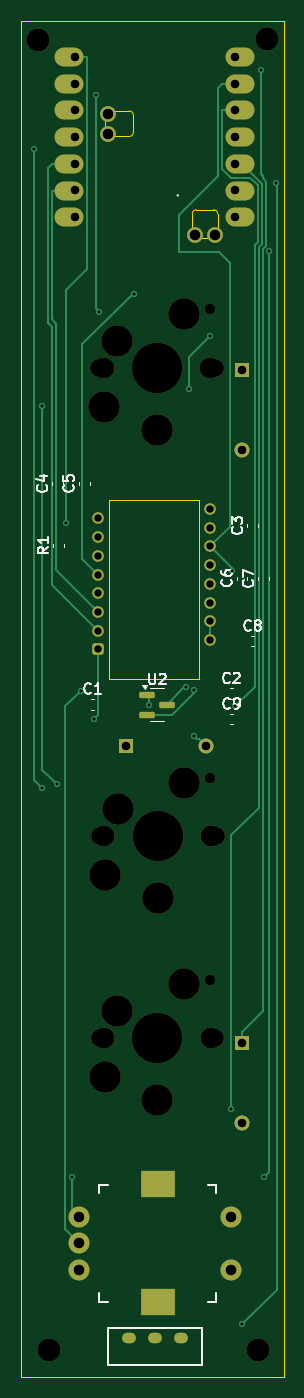
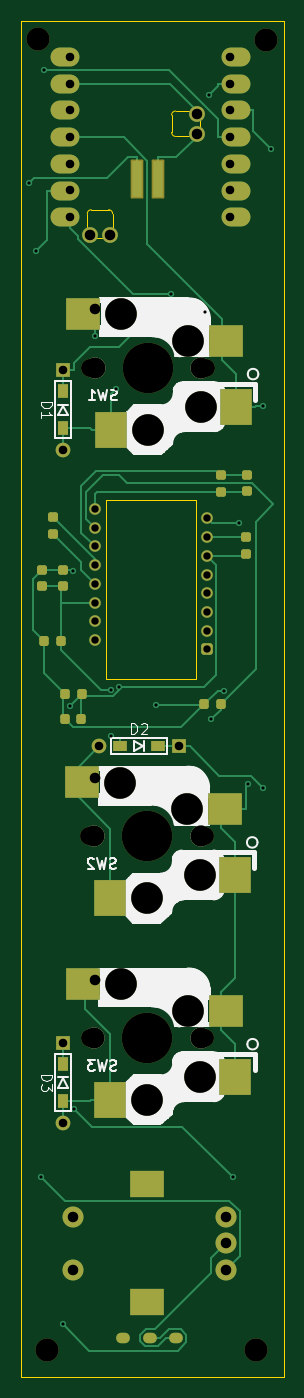
Circuit board: 9 layer files. Board 25.0 x 129.0 mm.
- bottom_copper: tstick-CuBottom.gbr (19000 bytes)
- top_copper: tstick-CuTop.gbr (11081 bytes)
- outline: tstick-EdgeCuts.gbr (1876 bytes)
- bottom_mask: tstick-MaskBottom.gbr (5695 bytes)
- top_mask: tstick-MaskTop.gbr (4171 bytes)
- drill: tstick-NPTH.drl (1185 bytes)
- drill: tstick-PTH.drl (1977 bytes)
- bottom_silk: tstick-SilkBottom.gbr (33549 bytes)
- top_silk: tstick-SilkTop.gbr (21262 bytes)

=== bottom_copper: tstick-CuBottom.gbr (19000 bytes, source omitted) ===
=== top_copper: tstick-CuTop.gbr (11081 bytes, source omitted) ===
=== outline: tstick-EdgeCuts.gbr ===
%TF.GenerationSoftware,KiCad,Pcbnew,8.0.6*%
%TF.CreationDate,2025-11-06T12:50:02+09:00*%
%TF.ProjectId,tstick,74737469-636b-42e6-9b69-6361645f7063,rev?*%
%TF.SameCoordinates,Original*%
%TF.FileFunction,Profile,NP*%
%FSLAX46Y46*%
G04 Gerber Fmt 4.6, Leading zero omitted, Abs format (unit mm)*
G04 Created by KiCad (PCBNEW 8.0.6) date 2025-11-06 12:50:02*
%MOMM*%
%LPD*%
G01*
G04 APERTURE LIST*
%TA.AperFunction,Profile*%
%ADD10C,0.050000*%
%TD*%
%TA.AperFunction,Profile*%
%ADD11C,0.120000*%
%TD*%
%TA.AperFunction,Profile*%
%ADD12C,0.100000*%
%TD*%
G04 APERTURE END LIST*
D10*
X87000000Y-36000000D02*
X112000000Y-36000000D01*
X112000000Y-165000000D01*
X87000000Y-165000000D01*
X87000000Y-36000000D01*
D11*
%TO.C,U1*%
X95001647Y-46304147D02*
X95001647Y-45262747D01*
X95687447Y-44576947D02*
X97287647Y-44576947D01*
X97287647Y-46989947D02*
X95687447Y-46989947D01*
X97668647Y-44957947D02*
X97668647Y-46608947D01*
X103281647Y-55946653D02*
X103281647Y-54346453D01*
X103662647Y-53965453D02*
X105313647Y-53965453D01*
X105008847Y-56632453D02*
X103967447Y-56632453D01*
X105694647Y-54346453D02*
X105694647Y-55946653D01*
X95001647Y-46304147D02*
G75*
G02*
X95687447Y-46989947I247753J-438047D01*
G01*
X95687447Y-44576947D02*
G75*
G02*
X95001647Y-45262747I-438047J-247753D01*
G01*
X97287647Y-44576947D02*
G75*
G02*
X97668647Y-44957947I8J-380992D01*
G01*
X97668647Y-46608947D02*
G75*
G02*
X97287647Y-46989947I-380996J-4D01*
G01*
X103281647Y-54346453D02*
G75*
G02*
X103662647Y-53965457I380993J3D01*
G01*
X103281647Y-55946653D02*
G75*
G02*
X103967447Y-56632453I247753J-438047D01*
G01*
X105008847Y-56632453D02*
G75*
G02*
X105694651Y-55946646I438053J247753D01*
G01*
X105313647Y-53965453D02*
G75*
G02*
X105694647Y-54346453I3J-380997D01*
G01*
%TO.C,pmw3610*%
D12*
X95350000Y-81610000D02*
X103950000Y-81610000D01*
X103950000Y-98570000D01*
X95350000Y-98570000D01*
X95350000Y-81610000D01*
%TD*%
M02*

=== bottom_mask: tstick-MaskBottom.gbr ===
%TF.GenerationSoftware,KiCad,Pcbnew,8.0.6*%
%TF.CreationDate,2025-11-06T12:50:02+09:00*%
%TF.ProjectId,tstick,74737469-636b-42e6-9b69-6361645f7063,rev?*%
%TF.SameCoordinates,Original*%
%TF.FileFunction,Soldermask,Bot*%
%TF.FilePolarity,Negative*%
%FSLAX46Y46*%
G04 Gerber Fmt 4.6, Leading zero omitted, Abs format (unit mm)*
G04 Created by KiCad (PCBNEW 8.0.6) date 2025-11-06 12:50:02*
%MOMM*%
%LPD*%
G01*
G04 APERTURE LIST*
G04 Aperture macros list*
%AMRoundRect*
0 Rectangle with rounded corners*
0 $1 Rounding radius*
0 $2 $3 $4 $5 $6 $7 $8 $9 X,Y pos of 4 corners*
0 Add a 4 corners polygon primitive as box body*
4,1,4,$2,$3,$4,$5,$6,$7,$8,$9,$2,$3,0*
0 Add four circle primitives for the rounded corners*
1,1,$1+$1,$2,$3*
1,1,$1+$1,$4,$5*
1,1,$1+$1,$6,$7*
1,1,$1+$1,$8,$9*
0 Add four rect primitives between the rounded corners*
20,1,$1+$1,$2,$3,$4,$5,0*
20,1,$1+$1,$4,$5,$6,$7,0*
20,1,$1+$1,$6,$7,$8,$9,0*
20,1,$1+$1,$8,$9,$2,$3,0*%
G04 Aperture macros list end*
%ADD10C,2.200000*%
%ADD11RoundRect,0.102000X-0.500000X-1.750000X0.500000X-1.750000X0.500000X1.750000X-0.500000X1.750000X0*%
%ADD12O,2.750000X1.800000*%
%ADD13C,1.500000*%
%ADD14O,1.300000X1.000000*%
%ADD15C,2.000000*%
%ADD16R,3.200000X2.500000*%
%ADD17C,1.700000*%
%ADD18C,3.000000*%
%ADD19C,4.800000*%
%ADD20C,1.000000*%
%ADD21R,3.000000X3.500000*%
%ADD22R,3.300000X3.000000*%
%ADD23RoundRect,0.225000X0.250000X-0.225000X0.250000X0.225000X-0.250000X0.225000X-0.250000X-0.225000X0*%
%ADD24RoundRect,0.250000X0.300000X-0.300000X0.300000X0.300000X-0.300000X0.300000X-0.300000X-0.300000X0*%
%ADD25C,1.100000*%
%ADD26R,1.397000X1.397000*%
%ADD27R,0.950000X1.300000*%
%ADD28C,1.397000*%
%ADD29R,1.300000X0.950000*%
%ADD30RoundRect,0.225000X-0.225000X-0.250000X0.225000X-0.250000X0.225000X0.250000X-0.225000X0.250000X0*%
G04 APERTURE END LIST*
D10*
%TO.C,Ref\u002A\u002A*%
X109550300Y-162458120D03*
%TD*%
%TO.C,Ref\u002A\u002A*%
X89675901Y-162432827D03*
%TD*%
%TO.C,Ref\u002A\u002A*%
X88645844Y-37775358D03*
%TD*%
%TO.C,Ref\u002A\u002A*%
X110400604Y-37675327D03*
%TD*%
D11*
%TO.C,BT1*%
X99000000Y-51000000D03*
X101000000Y-51000000D03*
%TD*%
D12*
%TO.C,U1*%
X91589400Y-39434700D03*
X91589400Y-41974700D03*
X91589400Y-44514700D03*
X91589400Y-47054700D03*
X91589400Y-49594700D03*
X91589400Y-52134700D03*
X91589400Y-54674700D03*
X107829400Y-54674700D03*
X107829400Y-52134700D03*
X107829400Y-49594700D03*
X107829400Y-47054700D03*
X107829400Y-44514700D03*
X107829400Y-41974700D03*
X107829400Y-39434700D03*
D13*
X103544800Y-56366700D03*
X105424400Y-56366700D03*
X95264400Y-46737700D03*
X95264400Y-44832700D03*
%TD*%
D14*
%TO.C,SW21*%
X97249900Y-161297200D03*
X99749900Y-161297200D03*
X102249900Y-161297200D03*
%TD*%
D15*
%TO.C,SW4*%
X92506600Y-149793200D03*
X92506600Y-152293200D03*
X92506600Y-154793200D03*
D16*
X100006600Y-146693200D03*
X100006600Y-157893200D03*
D15*
X107006600Y-149793200D03*
X107006600Y-154793200D03*
%TD*%
D17*
%TO.C,SW3*%
X94464200Y-132747300D03*
D15*
X94884200Y-132747300D03*
D18*
X94964200Y-136447300D03*
X96154200Y-130207300D03*
D19*
X99964200Y-132747300D03*
D18*
X99964200Y-138647300D03*
X102504200Y-127667300D03*
D20*
X104964200Y-127197300D03*
D15*
X105044200Y-132747300D03*
D17*
X105464200Y-132747300D03*
D21*
X91614200Y-136447300D03*
D22*
X92514200Y-130167300D03*
D21*
X103514200Y-138647300D03*
D22*
X106114200Y-127627300D03*
%TD*%
D17*
%TO.C,SW2*%
X94500000Y-113550000D03*
D15*
X94920000Y-113550000D03*
D18*
X95000000Y-117250000D03*
X96190000Y-111010000D03*
D19*
X100000000Y-113550000D03*
D18*
X100000000Y-119450000D03*
X102540000Y-108470000D03*
D20*
X105000000Y-108000000D03*
D15*
X105080000Y-113550000D03*
D17*
X105500000Y-113550000D03*
D21*
X91650000Y-117250000D03*
D22*
X92550000Y-110970000D03*
D21*
X103550000Y-119450000D03*
D22*
X106150000Y-108430000D03*
%TD*%
D17*
%TO.C,SW1*%
X94420000Y-69000000D03*
D15*
X94840000Y-69000000D03*
D18*
X94920000Y-72700000D03*
X96110000Y-66460000D03*
D19*
X99920000Y-69000000D03*
D18*
X99920000Y-74900000D03*
X102460000Y-63920000D03*
D20*
X104920000Y-63450000D03*
D15*
X105000000Y-69000000D03*
D17*
X105420000Y-69000000D03*
D21*
X91570000Y-72700000D03*
D22*
X92470000Y-66420000D03*
D21*
X103470000Y-74900000D03*
D22*
X106070000Y-63880000D03*
%TD*%
D23*
%TO.C,R1*%
X90547600Y-86673800D03*
X90547600Y-85123800D03*
%TD*%
D24*
%TO.C,pmw3610*%
X94300000Y-95790000D03*
D25*
X94300000Y-94010000D03*
X94300000Y-92230000D03*
X94300000Y-90450000D03*
X94300000Y-88670000D03*
X94300000Y-86890000D03*
X94300000Y-85110000D03*
X94300000Y-83330000D03*
X105000000Y-82440000D03*
X105000000Y-84220000D03*
X105000000Y-86000000D03*
X105000000Y-87780000D03*
X105000000Y-89560000D03*
X105000000Y-91340000D03*
X105000000Y-93120000D03*
X105000000Y-94900000D03*
%TD*%
D26*
%TO.C,D3*%
X108000000Y-133190000D03*
D27*
X108000000Y-135225000D03*
X108000000Y-138775000D03*
D28*
X108000000Y-140810000D03*
%TD*%
D26*
%TO.C,D2*%
X96965000Y-105000000D03*
D29*
X99000000Y-105000000D03*
X102550000Y-105000000D03*
D28*
X104585000Y-105000000D03*
%TD*%
D26*
%TO.C,D1*%
X108000000Y-69190000D03*
D27*
X108000000Y-71225000D03*
X108000000Y-74775000D03*
D28*
X108000000Y-76810000D03*
%TD*%
D30*
%TO.C,C9*%
X106259300Y-102399600D03*
X107809300Y-102399600D03*
%TD*%
%TO.C,C8*%
X108225000Y-95000000D03*
X109775000Y-95000000D03*
%TD*%
D23*
%TO.C,C7*%
X110043900Y-89804100D03*
X110043900Y-88254100D03*
%TD*%
%TO.C,C6*%
X108000000Y-89775000D03*
X108000000Y-88225000D03*
%TD*%
%TO.C,C5*%
X93000000Y-80775000D03*
X93000000Y-79225000D03*
%TD*%
%TO.C,C4*%
X90466900Y-80761000D03*
X90466900Y-79211000D03*
%TD*%
%TO.C,C3*%
X109000000Y-84775000D03*
X109000000Y-83225000D03*
%TD*%
D30*
%TO.C,C2*%
X106225000Y-100000000D03*
X107775000Y-100000000D03*
%TD*%
%TO.C,C1*%
X93000000Y-101000000D03*
X94550000Y-101000000D03*
%TD*%
M02*

=== top_mask: tstick-MaskTop.gbr ===
%TF.GenerationSoftware,KiCad,Pcbnew,8.0.6*%
%TF.CreationDate,2025-11-06T12:50:02+09:00*%
%TF.ProjectId,tstick,74737469-636b-42e6-9b69-6361645f7063,rev?*%
%TF.SameCoordinates,Original*%
%TF.FileFunction,Soldermask,Top*%
%TF.FilePolarity,Negative*%
%FSLAX46Y46*%
G04 Gerber Fmt 4.6, Leading zero omitted, Abs format (unit mm)*
G04 Created by KiCad (PCBNEW 8.0.6) date 2025-11-06 12:50:02*
%MOMM*%
%LPD*%
G01*
G04 APERTURE LIST*
G04 Aperture macros list*
%AMRoundRect*
0 Rectangle with rounded corners*
0 $1 Rounding radius*
0 $2 $3 $4 $5 $6 $7 $8 $9 X,Y pos of 4 corners*
0 Add a 4 corners polygon primitive as box body*
4,1,4,$2,$3,$4,$5,$6,$7,$8,$9,$2,$3,0*
0 Add four circle primitives for the rounded corners*
1,1,$1+$1,$2,$3*
1,1,$1+$1,$4,$5*
1,1,$1+$1,$6,$7*
1,1,$1+$1,$8,$9*
0 Add four rect primitives between the rounded corners*
20,1,$1+$1,$2,$3,$4,$5,0*
20,1,$1+$1,$4,$5,$6,$7,0*
20,1,$1+$1,$6,$7,$8,$9,0*
20,1,$1+$1,$8,$9,$2,$3,0*%
G04 Aperture macros list end*
%ADD10C,2.200000*%
%ADD11RoundRect,0.150000X-0.587500X-0.150000X0.587500X-0.150000X0.587500X0.150000X-0.587500X0.150000X0*%
%ADD12O,2.750000X1.800000*%
%ADD13C,1.500000*%
%ADD14O,1.300000X1.000000*%
%ADD15C,2.000000*%
%ADD16R,3.200000X2.500000*%
%ADD17C,1.700000*%
%ADD18C,3.000000*%
%ADD19C,4.800000*%
%ADD20C,1.000000*%
%ADD21RoundRect,0.250000X0.300000X-0.300000X0.300000X0.300000X-0.300000X0.300000X-0.300000X-0.300000X0*%
%ADD22C,1.100000*%
%ADD23R,1.397000X1.397000*%
%ADD24C,1.397000*%
G04 APERTURE END LIST*
D10*
%TO.C,Ref\u002A\u002A*%
X109550300Y-162458120D03*
%TD*%
%TO.C,Ref\u002A\u002A*%
X89675901Y-162432827D03*
%TD*%
%TO.C,Ref\u002A\u002A*%
X88645844Y-37775358D03*
%TD*%
%TO.C,Ref\u002A\u002A*%
X110400604Y-37675327D03*
%TD*%
D11*
%TO.C,U2*%
X99000000Y-100100000D03*
X99000000Y-102000000D03*
X100875000Y-101050000D03*
%TD*%
D12*
%TO.C,U1*%
X91589400Y-39434700D03*
X91589400Y-41974700D03*
X91589400Y-44514700D03*
X91589400Y-47054700D03*
X91589400Y-49594700D03*
X91589400Y-52134700D03*
X91589400Y-54674700D03*
X107829400Y-54674700D03*
X107829400Y-52134700D03*
X107829400Y-49594700D03*
X107829400Y-47054700D03*
X107829400Y-44514700D03*
X107829400Y-41974700D03*
X107829400Y-39434700D03*
D13*
X103544800Y-56366700D03*
X105424400Y-56366700D03*
X95264400Y-46737700D03*
X95264400Y-44832700D03*
%TD*%
D14*
%TO.C,SW21*%
X97249900Y-161297200D03*
X99749900Y-161297200D03*
X102249900Y-161297200D03*
%TD*%
D15*
%TO.C,SW4*%
X92506600Y-149793200D03*
X92506600Y-152293200D03*
X92506600Y-154793200D03*
D16*
X100006600Y-146693200D03*
X100006600Y-157893200D03*
D15*
X107006600Y-149793200D03*
X107006600Y-154793200D03*
%TD*%
D17*
%TO.C,SW3*%
X94464200Y-132747300D03*
D15*
X94884200Y-132747300D03*
D18*
X94964200Y-136447300D03*
X96154200Y-130207300D03*
D19*
X99964200Y-132747300D03*
D18*
X99964200Y-138647300D03*
X102504200Y-127667300D03*
D20*
X104964200Y-127197300D03*
D15*
X105044200Y-132747300D03*
D17*
X105464200Y-132747300D03*
%TD*%
%TO.C,SW2*%
X94500000Y-113550000D03*
D15*
X94920000Y-113550000D03*
D18*
X95000000Y-117250000D03*
X96190000Y-111010000D03*
D19*
X100000000Y-113550000D03*
D18*
X100000000Y-119450000D03*
X102540000Y-108470000D03*
D20*
X105000000Y-108000000D03*
D15*
X105080000Y-113550000D03*
D17*
X105500000Y-113550000D03*
%TD*%
%TO.C,SW1*%
X94420000Y-69000000D03*
D15*
X94840000Y-69000000D03*
D18*
X94920000Y-72700000D03*
X96110000Y-66460000D03*
D19*
X99920000Y-69000000D03*
D18*
X99920000Y-74900000D03*
X102460000Y-63920000D03*
D20*
X104920000Y-63450000D03*
D15*
X105000000Y-69000000D03*
D17*
X105420000Y-69000000D03*
%TD*%
D21*
%TO.C,pmw3610*%
X94300000Y-95790000D03*
D22*
X94300000Y-94010000D03*
X94300000Y-92230000D03*
X94300000Y-90450000D03*
X94300000Y-88670000D03*
X94300000Y-86890000D03*
X94300000Y-85110000D03*
X94300000Y-83330000D03*
X105000000Y-82440000D03*
X105000000Y-84220000D03*
X105000000Y-86000000D03*
X105000000Y-87780000D03*
X105000000Y-89560000D03*
X105000000Y-91340000D03*
X105000000Y-93120000D03*
X105000000Y-94900000D03*
%TD*%
D23*
%TO.C,D3*%
X108000000Y-133190000D03*
D24*
X108000000Y-140810000D03*
%TD*%
D23*
%TO.C,D2*%
X96965000Y-105000000D03*
D24*
X104585000Y-105000000D03*
%TD*%
D23*
%TO.C,D1*%
X108000000Y-69190000D03*
D24*
X108000000Y-76810000D03*
%TD*%
M02*

=== drill: tstick-NPTH.drl ===
M48
; DRILL file {KiCad 8.0.6} date 2025-11-06T12:50:02+0900
; FORMAT={-:-/ absolute / inch / decimal}
; #@! TF.CreationDate,2025-11-06T12:50:02+09:00
; #@! TF.GenerationSoftware,Kicad,Pcbnew,8.0.6
; #@! TF.FileFunction,NonPlated,1,2,NPTH
FMAT,2
INCH
; #@! TA.AperFunction,NonPlated,NPTH,ComponentDrill
T1C0.0394
; #@! TA.AperFunction,NonPlated,NPTH,ComponentDrill
T2C0.0669
; #@! TA.AperFunction,NonPlated,NPTH,ComponentDrill
T3C0.0787
; #@! TA.AperFunction,NonPlated,NPTH,ComponentDrill
T4C0.0866
; #@! TA.AperFunction,NonPlated,NPTH,ComponentDrill
T5C0.1181
; #@! TA.AperFunction,NonPlated,NPTH,ComponentDrill
T6C0.1890
%
G90
G05
T1
X4.1307Y-2.498
X4.1324Y-5.0078
X4.1339Y-4.252
T2
X3.7173Y-2.7165
X3.7191Y-5.2263
X3.7205Y-4.4705
X4.1504Y-2.7165
X4.1521Y-5.2263
X4.1535Y-4.4705
T3
X3.7339Y-2.7165
X3.7356Y-5.2263
X3.737Y-4.4705
X4.1339Y-2.7165
X4.1356Y-5.2263
X4.137Y-4.4705
T4
X3.49Y-1.4872
X3.5305Y-6.395
X4.313Y-6.396
X4.3465Y-1.4833
T5
X3.737Y-2.8622
X3.7387Y-5.3719
X3.7402Y-4.6161
X3.7839Y-2.6165
X3.7856Y-5.1263
X3.787Y-4.3705
X3.9339Y-2.9488
X3.9356Y-5.4586
X3.937Y-4.7028
X4.0339Y-2.5165
X4.0356Y-5.0263
X4.037Y-4.2705
T6
X3.9339Y-2.7165
X3.9356Y-5.2263
X3.937Y-4.4705
M30

=== drill: tstick-PTH.drl ===
M48
; DRILL file {KiCad 8.0.6} date 2025-11-06T12:50:02+0900
; FORMAT={-:-/ absolute / inch / decimal}
; #@! TF.CreationDate,2025-11-06T12:50:02+09:00
; #@! TF.GenerationSoftware,Kicad,Pcbnew,8.0.6
; #@! TF.FileFunction,Plated,1,2,PTH
FMAT,2
INCH
; #@! TA.AperFunction,Plated,PTH,ViaDrill
T1C0.0118
; #@! TA.AperFunction,Plated,PTH,ComponentDrill
T2C0.0197
; #@! TA.AperFunction,Plated,PTH,ComponentDrill
T3C0.0276
; #@! TA.AperFunction,Plated,PTH,ComponentDrill
T4C0.0320
; #@! TA.AperFunction,Plated,PTH,ComponentDrill
T5C0.0394
; #@! TA.AperFunction,Plated,PTH,ComponentDrill
T6C0.0787
%
G90
G05
T1
X3.4729Y-1.8967
X3.5039Y-4.2913
X3.5041Y-2.8584
X3.5584Y-4.2765
X3.5928Y-3.2983
X3.6161Y-5.7472
X3.6486Y-3.9254
X3.6969Y-4.0337
X3.7062Y-1.6946
X3.7186Y-2.5067
X3.8483Y-2.4398
X3.9023Y-3.9803
X4.0412Y-3.9133
X4.0551Y-2.7953
X4.0728Y-4.0961
X4.0734Y-3.9236
X4.1339Y-2.5984
X4.2126Y-5.4914
X4.2131Y-3.4776
X4.2277Y-3.9847
X4.252Y-6.2992
X4.3237Y-1.6025
X4.3329Y-5.7486
X4.3547Y-2.2804
X4.3779Y-2.0226
T3
X3.7126Y-3.2807
X3.7126Y-3.3508
X3.7126Y-3.4209
X3.7126Y-3.4909
X3.7126Y-3.561
X3.7126Y-3.6311
X3.7126Y-3.7012
X3.7126Y-3.7713
X4.1339Y-3.2457
X4.1339Y-3.3157
X4.1339Y-3.3858
X4.1339Y-3.4559
X4.1339Y-3.526
X4.1339Y-3.5961
X4.1339Y-3.6661
X4.1339Y-3.7362
T4
X3.6256Y-1.5525
X3.6256Y-1.6525
X3.6256Y-1.7525
X3.6256Y-1.8525
X3.6256Y-1.9525
X3.6256Y-2.0525
X3.6256Y-2.1525
X3.8175Y-4.1339
X4.1175Y-4.1339
X4.2256Y-1.5525
X4.2256Y-1.6525
X4.2256Y-1.7525
X4.2256Y-1.8525
X4.2256Y-1.9525
X4.2256Y-2.0525
X4.2256Y-2.1525
X4.252Y-2.724
X4.252Y-3.024
X4.252Y-5.2437
X4.252Y-5.5437
T5
X3.642Y-5.8974
X3.642Y-5.9958
X3.642Y-6.0942
X3.7506Y-1.7651
X3.7506Y-1.8401
X4.0766Y-2.2192
X4.1506Y-2.2192
X4.2129Y-5.8974
X4.2129Y-6.0942
T2
G00X3.8346Y-6.3503
M15
G01X3.8228Y-6.3503
M16
G05
G00X3.9331Y-6.3503
M15
G01X3.9213Y-6.3503
M16
G05
G00X4.0315Y-6.3503
M15
G01X4.0197Y-6.3503
M16
G05
T6
G00X3.9215Y-5.7753
M15
G01X3.953Y-5.7753
M16
G05
G00X3.9215Y-6.2163
M15
G01X3.953Y-6.2163
M16
G05
M30

=== bottom_silk: tstick-SilkBottom.gbr (33549 bytes, source omitted) ===
=== top_silk: tstick-SilkTop.gbr (21262 bytes, source omitted) ===
